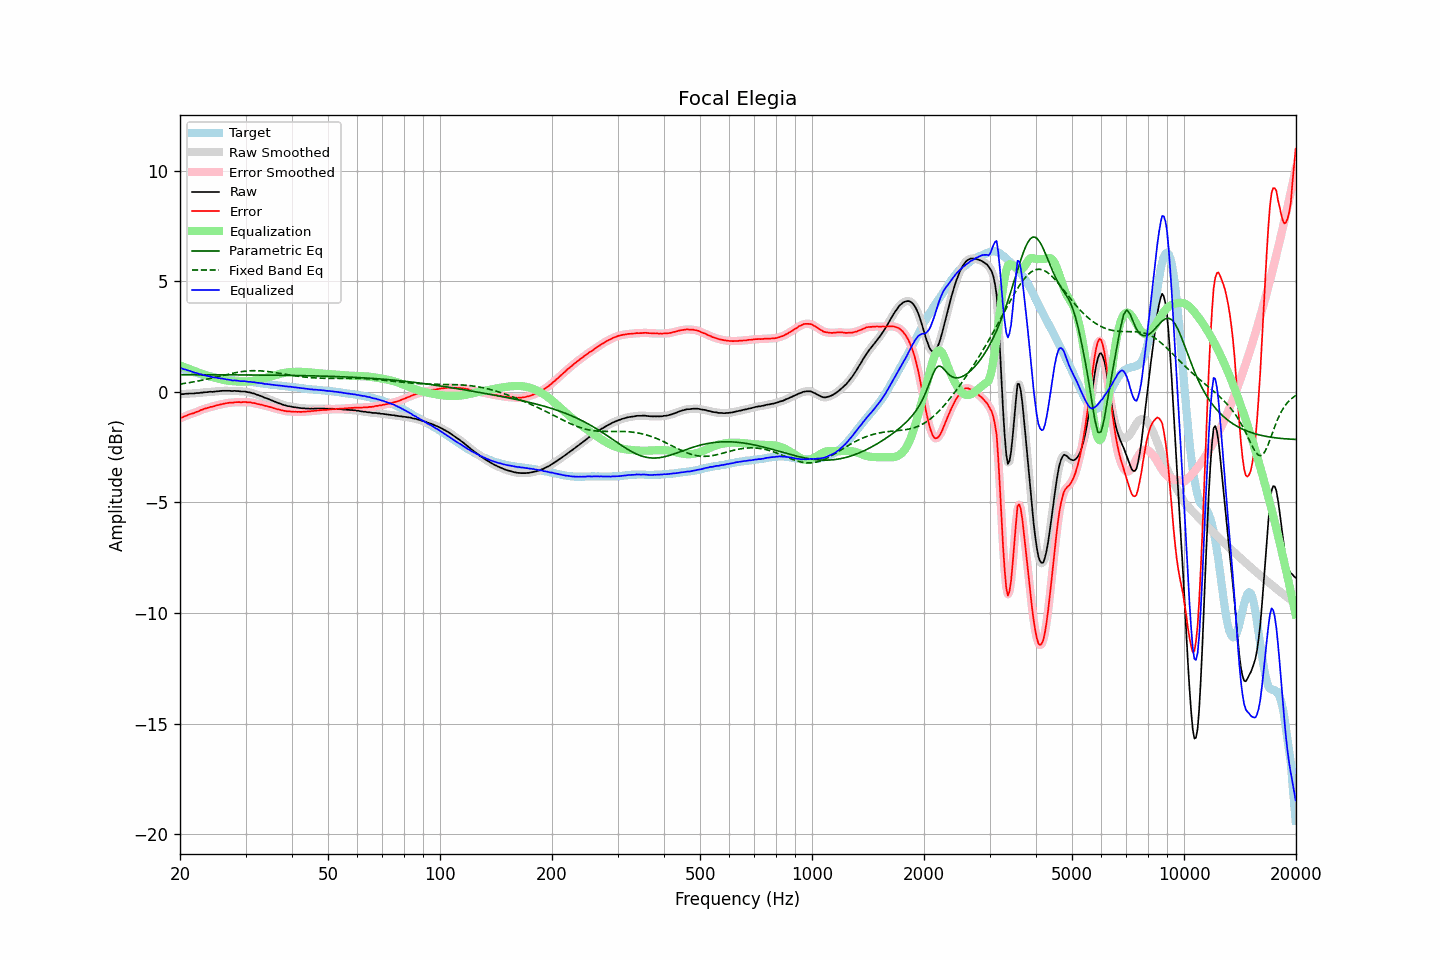

The data file committed next to this chart (first rows):
frequency, raw, error, smoothed, error_smoothed, equalization, parametric_eq, fixed_band_eq, equalized_raw, equalized_smoothed, target
20.00, -0.11, -1.20, -0.11, -1.20, 1.19, 0.78, 0.35, 1.08, 1.08, 1.08
20.20, -0.10, -1.17, -0.11, -1.17, 1.16, 0.78, 0.36, 1.06, 1.06, 1.06
20.40, -0.10, -1.14, -0.10, -1.14, 1.14, 0.78, 0.37, 1.03, 1.04, 1.03
20.61, -0.09, -1.11, -0.09, -1.11, 1.11, 0.78, 0.38, 1.01, 1.01, 1.01
20.81, -0.08, -1.07, -0.09, -1.07, 1.08, 0.78, 0.39, 1.00, 0.99, 0.99
21.02, -0.08, -1.04, -0.08, -1.04, 1.05, 0.77, 0.41, 0.97, 0.97, 0.96
21.23, -0.07, -1.01, -0.08, -1.02, 1.02, 0.77, 0.42, 0.95, 0.95, 0.94
21.44, -0.07, -0.99, -0.08, -1.00, 1.00, 0.77, 0.43, 0.92, 0.92, 0.92
21.66, -0.07, -0.97, -0.07, -0.97, 0.97, 0.77, 0.44, 0.90, 0.90, 0.90
21.87, -0.07, -0.95, -0.07, -0.95, 0.94, 0.77, 0.46, 0.87, 0.87, 0.88
22.09, -0.05, -0.91, -0.06, -0.92, 0.91, 0.77, 0.47, 0.86, 0.85, 0.86
22.31, -0.05, -0.89, -0.05, -0.89, 0.89, 0.77, 0.49, 0.83, 0.83, 0.84
22.54, -0.05, -0.86, -0.05, -0.86, 0.86, 0.77, 0.50, 0.80, 0.81, 0.81
22.76, -0.03, -0.82, -0.04, -0.83, 0.83, 0.77, 0.51, 0.80, 0.79, 0.79
22.99, -0.03, -0.80, -0.03, -0.80, 0.80, 0.77, 0.53, 0.77, 0.77, 0.77
23.22, -0.02, -0.77, -0.02, -0.77, 0.78, 0.77, 0.54, 0.75, 0.75, 0.75
23.45, -0.01, -0.75, -0.02, -0.75, 0.75, 0.77, 0.56, 0.74, 0.73, 0.74
23.69, -0.01, -0.73, -0.01, -0.73, 0.73, 0.77, 0.58, 0.72, 0.72, 0.72
23.92, -0.00, -0.71, -0.00, -0.71, 0.71, 0.77, 0.59, 0.70, 0.70, 0.71
24.16, 0.01, -0.68, -0.00, -0.69, 0.69, 0.77, 0.61, 0.69, 0.69, 0.68
24.40, -0.00, -0.68, 0.00, -0.67, 0.67, 0.77, 0.63, 0.66, 0.67, 0.67
24.65, 0.01, -0.66, 0.01, -0.65, 0.65, 0.77, 0.64, 0.66, 0.66, 0.66
24.89, 0.02, -0.63, 0.01, -0.63, 0.63, 0.77, 0.66, 0.65, 0.64, 0.64
25.14, 0.03, -0.61, 0.02, -0.61, 0.61, 0.77, 0.68, 0.64, 0.63, 0.63
25.39, 0.03, -0.60, 0.03, -0.59, 0.59, 0.77, 0.70, 0.62, 0.62, 0.62
25.65, 0.04, -0.58, 0.04, -0.58, 0.57, 0.77, 0.71, 0.61, 0.61, 0.61
25.91, 0.05, -0.55, 0.04, -0.56, 0.56, 0.77, 0.73, 0.60, 0.60, 0.60
26.16, 0.05, -0.54, 0.05, -0.54, 0.54, 0.77, 0.75, 0.59, 0.59, 0.59
26.43, 0.05, -0.52, 0.05, -0.53, 0.53, 0.77, 0.77, 0.57, 0.57, 0.57
26.69, 0.05, -0.51, 0.05, -0.51, 0.51, 0.77, 0.78, 0.56, 0.56, 0.56
26.96, 0.05, -0.50, 0.05, -0.50, 0.50, 0.77, 0.80, 0.55, 0.55, 0.55
27.23, 0.05, -0.49, 0.04, -0.50, 0.49, 0.77, 0.82, 0.54, 0.54, 0.54
27.50, 0.04, -0.49, 0.04, -0.49, 0.49, 0.77, 0.83, 0.52, 0.53, 0.53
27.77, 0.04, -0.49, 0.04, -0.48, 0.48, 0.77, 0.85, 0.52, 0.52, 0.52
28.05, 0.05, -0.47, 0.04, -0.47, 0.47, 0.77, 0.86, 0.52, 0.51, 0.51
28.33, 0.04, -0.47, 0.04, -0.47, 0.47, 0.77, 0.87, 0.51, 0.51, 0.50
28.62, 0.04, -0.47, 0.03, -0.47, 0.47, 0.77, 0.89, 0.50, 0.50, 0.50
28.90, 0.03, -0.47, 0.03, -0.47, 0.46, 0.77, 0.90, 0.49, 0.49, 0.49
29.19, 0.02, -0.47, 0.02, -0.47, 0.46, 0.76, 0.91, 0.48, 0.48, 0.49
29.48, 0.02, -0.46, 0.02, -0.46, 0.46, 0.76, 0.92, 0.48, 0.48, 0.48
29.78, 0.02, -0.46, 0.01, -0.46, 0.46, 0.76, 0.93, 0.48, 0.48, 0.48
30.08, 0.01, -0.46, 0.00, -0.47, 0.47, 0.76, 0.94, 0.47, 0.47, 0.47
30.38, -0.01, -0.48, -0.01, -0.47, 0.47, 0.76, 0.94, 0.46, 0.46, 0.47
30.68, -0.02, -0.48, -0.02, -0.48, 0.48, 0.76, 0.95, 0.45, 0.45, 0.45
30.99, -0.03, -0.48, -0.04, -0.49, 0.49, 0.76, 0.95, 0.45, 0.45, 0.44
31.30, -0.06, -0.50, -0.06, -0.49, 0.50, 0.76, 0.96, 0.43, 0.44, 0.44
31.61, -0.07, -0.50, -0.08, -0.51, 0.51, 0.76, 0.96, 0.44, 0.43, 0.43
31.93, -0.10, -0.52, -0.10, -0.53, 0.53, 0.76, 0.96, 0.42, 0.42, 0.42
32.24, -0.13, -0.55, -0.13, -0.54, 0.54, 0.76, 0.96, 0.41, 0.41, 0.42
32.57, -0.15, -0.56, -0.16, -0.56, 0.56, 0.76, 0.95, 0.40, 0.40, 0.41
32.89, -0.18, -0.58, -0.18, -0.58, 0.57, 0.76, 0.95, 0.39, 0.39, 0.39
33.22, -0.20, -0.59, -0.21, -0.59, 0.59, 0.76, 0.94, 0.39, 0.38, 0.38
33.55, -0.24, -0.61, -0.24, -0.61, 0.61, 0.76, 0.94, 0.37, 0.37, 0.37
33.89, -0.27, -0.63, -0.27, -0.63, 0.63, 0.76, 0.93, 0.35, 0.36, 0.36
34.23, -0.29, -0.64, -0.30, -0.65, 0.65, 0.76, 0.92, 0.35, 0.35, 0.35
34.57, -0.32, -0.67, -0.32, -0.66, 0.67, 0.75, 0.91, 0.34, 0.34, 0.34
34.92, -0.35, -0.69, -0.35, -0.68, 0.69, 0.75, 0.90, 0.33, 0.33, 0.33
35.27, -0.38, -0.70, -0.38, -0.71, 0.71, 0.75, 0.89, 0.32, 0.32, 0.32
35.62, -0.41, -0.73, -0.41, -0.73, 0.73, 0.75, 0.88, 0.32, 0.32, 0.32
35.97, -0.44, -0.75, -0.44, -0.75, 0.75, 0.75, 0.87, 0.31, 0.31, 0.31
... 635 more rows
